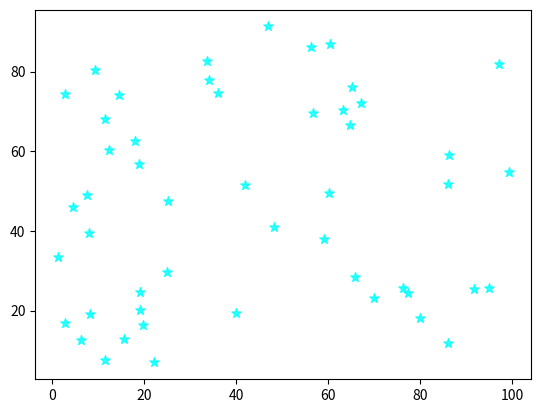

This figure's Python source:
import numpy as np
import matplotlib.pyplot as plt


x_values = np.random.random(50) * 100
y_values = np.random.random(50) * 100

plt.scatter(x_values, y_values, c="aqua", s=50, marker="*", alpha=0.8)
plt.show()


